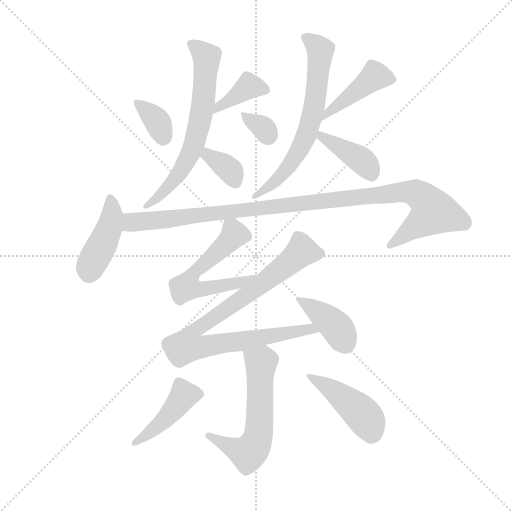
t = 0.00 s
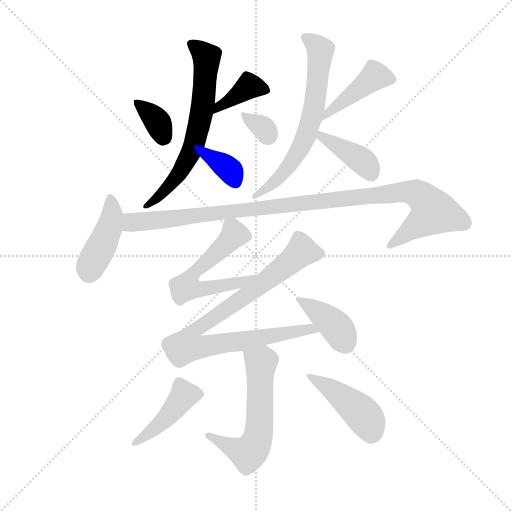
t = 2.18 s
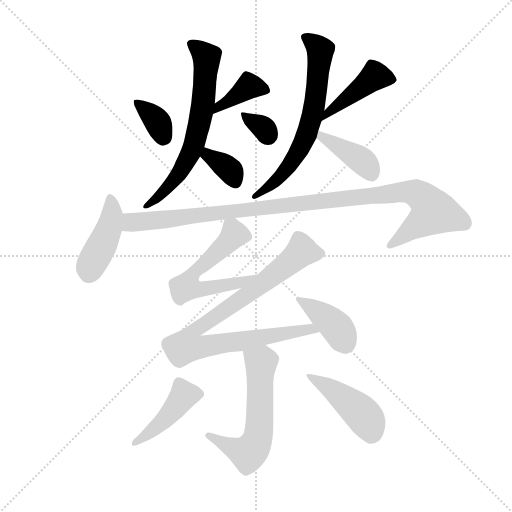
t = 4.35 s
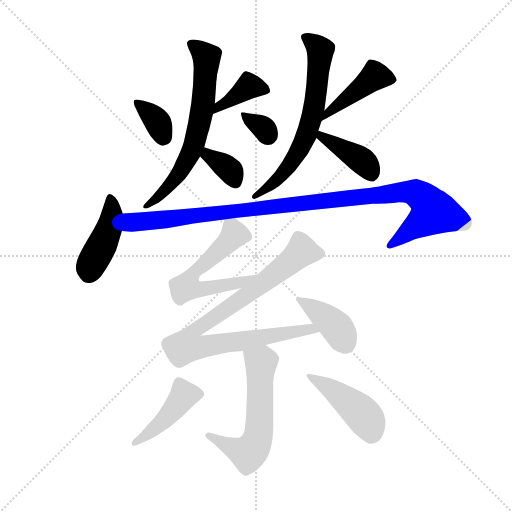
t = 6.53 s
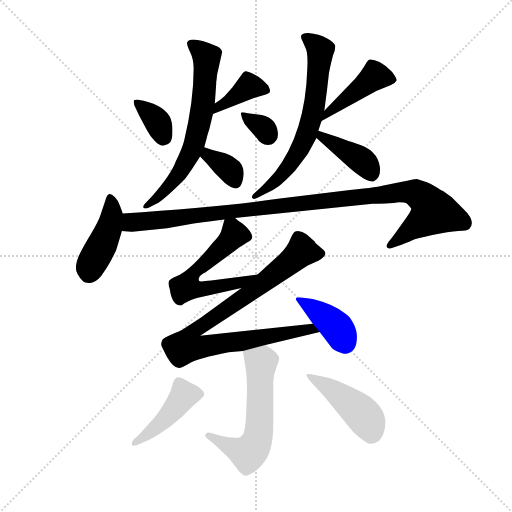
t = 8.71 s
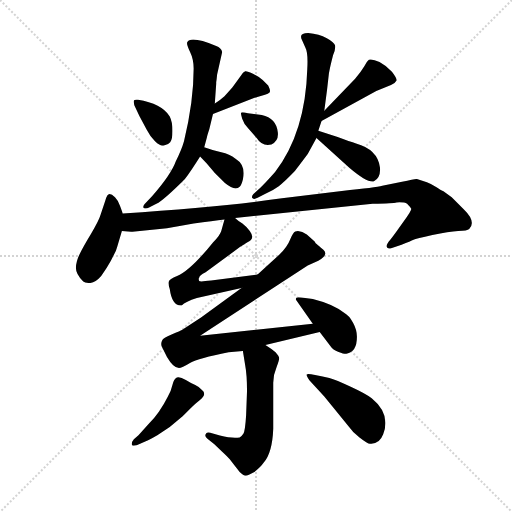
t = 10.89 s

The animated SVG that drew these frames (rendered in a browser with its animation timeline set to each time). Animation: 16 CSS @keyframes rules; one cycle of 10.89 s.

<svg version="1.1" viewBox="0 0 1024 1024" xmlns="http://www.w3.org/2000/svg">
  <g stroke="lightgray" stroke-dasharray="1,1" stroke-width="1" transform="scale(4, 4)">
    <line x1="0" y1="0" x2="256" y2="256"></line>
    <line x1="256" y1="0" x2="0" y2="256"></line>
    <line x1="128" y1="0" x2="128" y2="256"></line>
    <line x1="0" y1="128" x2="256" y2="128"></line>
  </g>
  <g transform="scale(0.92, -0.92) translate(60, -850)">
    <style type="text/css">
      
        @keyframes keyframes0 {
          from {
            stroke: blue;
            stroke-dashoffset: 354;
            stroke-width: 128;
          }
          54% {
            animation-timing-function: step-end;
            stroke: blue;
            stroke-dashoffset: 0;
            stroke-width: 128;
          }
          to {
            stroke: black;
            stroke-width: 1024;
          }
        }
        #make-me-a-hanzi-animation-0 {
          animation: keyframes0 0.5380859375s both;
          animation-delay: 0s;
          animation-timing-function: linear;
        }
      
        @keyframes keyframes1 {
          from {
            stroke: blue;
            stroke-dashoffset: 385;
            stroke-width: 128;
          }
          56% {
            animation-timing-function: step-end;
            stroke: blue;
            stroke-dashoffset: 0;
            stroke-width: 128;
          }
          to {
            stroke: black;
            stroke-width: 1024;
          }
        }
        #make-me-a-hanzi-animation-1 {
          animation: keyframes1 0.5633138020833334s both;
          animation-delay: 0.5380859375s;
          animation-timing-function: linear;
        }
      
        @keyframes keyframes2 {
          from {
            stroke: blue;
            stroke-dashoffset: 665;
            stroke-width: 128;
          }
          68% {
            animation-timing-function: step-end;
            stroke: blue;
            stroke-dashoffset: 0;
            stroke-width: 128;
          }
          to {
            stroke: black;
            stroke-width: 1024;
          }
        }
        #make-me-a-hanzi-animation-2 {
          animation: keyframes2 0.7911783854166666s both;
          animation-delay: 1.1013997395833335s;
          animation-timing-function: linear;
        }
      
        @keyframes keyframes3 {
          from {
            stroke: blue;
            stroke-dashoffset: 353;
            stroke-width: 128;
          }
          53% {
            animation-timing-function: step-end;
            stroke: blue;
            stroke-dashoffset: 0;
            stroke-width: 128;
          }
          to {
            stroke: black;
            stroke-width: 1024;
          }
        }
        #make-me-a-hanzi-animation-3 {
          animation: keyframes3 0.5372721354166666s both;
          animation-delay: 1.892578125s;
          animation-timing-function: linear;
        }
      
        @keyframes keyframes4 {
          from {
            stroke: blue;
            stroke-dashoffset: 325;
            stroke-width: 128;
          }
          51% {
            animation-timing-function: step-end;
            stroke: blue;
            stroke-dashoffset: 0;
            stroke-width: 128;
          }
          to {
            stroke: black;
            stroke-width: 1024;
          }
        }
        #make-me-a-hanzi-animation-4 {
          animation: keyframes4 0.5144856770833334s both;
          animation-delay: 2.4298502604166665s;
          animation-timing-function: linear;
        }
      
        @keyframes keyframes5 {
          from {
            stroke: blue;
            stroke-dashoffset: 437;
            stroke-width: 128;
          }
          59% {
            animation-timing-function: step-end;
            stroke: blue;
            stroke-dashoffset: 0;
            stroke-width: 128;
          }
          to {
            stroke: black;
            stroke-width: 1024;
          }
        }
        #make-me-a-hanzi-animation-5 {
          animation: keyframes5 0.6056315104166666s both;
          animation-delay: 2.9443359375s;
          animation-timing-function: linear;
        }
      
        @keyframes keyframes6 {
          from {
            stroke: blue;
            stroke-dashoffset: 664;
            stroke-width: 128;
          }
          68% {
            animation-timing-function: step-end;
            stroke: blue;
            stroke-dashoffset: 0;
            stroke-width: 128;
          }
          to {
            stroke: black;
            stroke-width: 1024;
          }
        }
        #make-me-a-hanzi-animation-6 {
          animation: keyframes6 0.7903645833333334s both;
          animation-delay: 3.5499674479166665s;
          animation-timing-function: linear;
        }
      
        @keyframes keyframes7 {
          from {
            stroke: blue;
            stroke-dashoffset: 404;
            stroke-width: 128;
          }
          57% {
            animation-timing-function: step-end;
            stroke: blue;
            stroke-dashoffset: 0;
            stroke-width: 128;
          }
          to {
            stroke: black;
            stroke-width: 1024;
          }
        }
        #make-me-a-hanzi-animation-7 {
          animation: keyframes7 0.5787760416666666s both;
          animation-delay: 4.34033203125s;
          animation-timing-function: linear;
        }
      
        @keyframes keyframes8 {
          from {
            stroke: blue;
            stroke-dashoffset: 428;
            stroke-width: 128;
          }
          58% {
            animation-timing-function: step-end;
            stroke: blue;
            stroke-dashoffset: 0;
            stroke-width: 128;
          }
          to {
            stroke: black;
            stroke-width: 1024;
          }
        }
        #make-me-a-hanzi-animation-8 {
          animation: keyframes8 0.5983072916666666s both;
          animation-delay: 4.919108072916667s;
          animation-timing-function: linear;
        }
      
        @keyframes keyframes9 {
          from {
            stroke: blue;
            stroke-dashoffset: 1074;
            stroke-width: 128;
          }
          78% {
            animation-timing-function: step-end;
            stroke: blue;
            stroke-dashoffset: 0;
            stroke-width: 128;
          }
          to {
            stroke: black;
            stroke-width: 1024;
          }
        }
        #make-me-a-hanzi-animation-9 {
          animation: keyframes9 1.1240234375s both;
          animation-delay: 5.517415364583334s;
          animation-timing-function: linear;
        }
      
        @keyframes keyframes10 {
          from {
            stroke: blue;
            stroke-dashoffset: 591;
            stroke-width: 128;
          }
          66% {
            animation-timing-function: step-end;
            stroke: blue;
            stroke-dashoffset: 0;
            stroke-width: 128;
          }
          to {
            stroke: black;
            stroke-width: 1024;
          }
        }
        #make-me-a-hanzi-animation-10 {
          animation: keyframes10 0.73095703125s both;
          animation-delay: 6.641438802083334s;
          animation-timing-function: linear;
        }
      
        @keyframes keyframes11 {
          from {
            stroke: blue;
            stroke-dashoffset: 906;
            stroke-width: 128;
          }
          75% {
            animation-timing-function: step-end;
            stroke: blue;
            stroke-dashoffset: 0;
            stroke-width: 128;
          }
          to {
            stroke: black;
            stroke-width: 1024;
          }
        }
        #make-me-a-hanzi-animation-11 {
          animation: keyframes11 0.9873046875s both;
          animation-delay: 7.372395833333334s;
          animation-timing-function: linear;
        }
      
        @keyframes keyframes12 {
          from {
            stroke: blue;
            stroke-dashoffset: 397;
            stroke-width: 128;
          }
          56% {
            animation-timing-function: step-end;
            stroke: blue;
            stroke-dashoffset: 0;
            stroke-width: 128;
          }
          to {
            stroke: black;
            stroke-width: 1024;
          }
        }
        #make-me-a-hanzi-animation-12 {
          animation: keyframes12 0.5730794270833334s both;
          animation-delay: 8.359700520833334s;
          animation-timing-function: linear;
        }
      
        @keyframes keyframes13 {
          from {
            stroke: blue;
            stroke-dashoffset: 591;
            stroke-width: 128;
          }
          66% {
            animation-timing-function: step-end;
            stroke: blue;
            stroke-dashoffset: 0;
            stroke-width: 128;
          }
          to {
            stroke: black;
            stroke-width: 1024;
          }
        }
        #make-me-a-hanzi-animation-13 {
          animation: keyframes13 0.73095703125s both;
          animation-delay: 8.932779947916668s;
          animation-timing-function: linear;
        }
      
        @keyframes keyframes14 {
          from {
            stroke: blue;
            stroke-dashoffset: 438;
            stroke-width: 128;
          }
          59% {
            animation-timing-function: step-end;
            stroke: blue;
            stroke-dashoffset: 0;
            stroke-width: 128;
          }
          to {
            stroke: black;
            stroke-width: 1024;
          }
        }
        #make-me-a-hanzi-animation-14 {
          animation: keyframes14 0.6064453125s both;
          animation-delay: 9.663736979166668s;
          animation-timing-function: linear;
        }
      
        @keyframes keyframes15 {
          from {
            stroke: blue;
            stroke-dashoffset: 449;
            stroke-width: 128;
          }
          59% {
            animation-timing-function: step-end;
            stroke: blue;
            stroke-dashoffset: 0;
            stroke-width: 128;
          }
          to {
            stroke: black;
            stroke-width: 1024;
          }
        }
        #make-me-a-hanzi-animation-15 {
          animation: keyframes15 0.6153971354166666s both;
          animation-delay: 10.270182291666668s;
          animation-timing-function: linear;
        }
      
    </style>
    
      <path d="M 232 621 L 243 598 L 259 568 Q 266 554 277 543 Q 288 532 296.5 533.5 Q 305 535 310 541 Q 315 547 315 566 Q 315 585 309 597 Q 291 625 240 633 Q 233 634 231.5 632 Q 230 630 232 621 Z" fill="lightgray"></path>
    
      <path d="M 403 602 L 492 637 L 516 644 Q 523 646 526 649 Q 529 652 523 664 L 511 676 Q 505 682 491 689 Q 477 696 473 695 Q 468 693 464 686 L 445 660 L 428 641 Q 418 632 407 625 C 382 608 375 591 403 602 Z" fill="lightgray"></path>
    
      <path d="M 411 678 L 412 688 L 423 737 Q 421 746 410 750 Q 354 773 347 758 Q 345 754 353 737.5 Q 361 721 361 701 Q 361 629 340 543 Q 335 525 322 499 Q 312 471 271 424 L 254 406 Q 249 399 253.5 397.5 Q 258 396 264 399 L 280 407 Q 296 415 342 461 Q 355 478 375 510 L 384 530 L 390 552 Q 390 554 395 569 L 403 602 L 407 625 L 410 668 L 410 671 L 411 678 Z" fill="lightgray"></path>
    
      <path d="M 375 510 L 389 495 L 407 474 L 429 452 Q 451 434 461 444 Q 465 448 468 460 Q 475 491 452 505 Q 439 515 421 519 Q 403 523 384 530 C 356 540 355 532 375 510 Z" fill="lightgray"></path>
    
      <path d="M 509 600 L 479 604 Q 465 607 464 605 Q 463 603 466.5 592 Q 470 581 479 572 L 498 550 Q 510 531 530 536 Q 546 543 544 562 Q 541 593 509 600 Z" fill="lightgray"></path>
    
      <path d="M 639 587 L 758 652 L 790 665 Q 800 670 802 675 Q 803 680 792 694 Q 780 707 765 715 Q 750 722 742 720 Q 738 717 732 706 Q 725 694 712 679 L 645 609 C 624 587 613 573 639 587 Z" fill="lightgray"></path>
    
      <path d="M 645 609 L 651 655 L 655 690 Q 657 703 664 730 Q 670 744 668.5 751 Q 667 758 650.5 767 Q 634 776 610 778 Q 588 778 597 762 L 604 746 Q 610 735 608 700 Q 604 562 538 476 Q 515 450 506 442 L 491 428 Q 487 424 488 420 Q 491 415 500 420 L 516 428 Q 534 436 546 445 Q 558 454 581 478 Q 585 483 609 515 L 628 550 L 632 566 L 639 587 L 645 609 Z" fill="lightgray"></path>
    
      <path d="M 628 550 L 700 485 Q 739 452 753 456 Q 768 464 766 486 Q 761 525 714 538 Q 701 542 674 552 L 632 566 C 604 575 606 570 628 550 Z" fill="lightgray"></path>
    
      <path d="M 207 386 L 201 402 Q 197 414 190 421 Q 183 428 178 428 Q 173 428 169 414 L 159 384 Q 155 370 138 342 Q 121 314 113 297.5 Q 105 281 105 267.5 Q 105 254 121 238 Q 125 234 136.5 235 Q 148 236 160 250 Q 173 268 181 283 L 192 305 L 195 314 L 205 348 L 207 386 Z" fill="lightgray"></path>
    
      <path d="M 303 354 L 361 364 Q 403 370 428 373 L 451 376 L 750 407 Q 796 408 802 410 Q 819 411 825 407 Q 832 400 834 396 Q 835 392 817 368 L 810 358 Q 796 338 788 328 Q 779 318 781 313 Q 782 308 792 311 L 813 318 Q 833 326 839 329 Q 844 331 880 339 Q 916 347 936 348 Q 956 348 960 352 Q 976 368 948 395 L 922 421 L 904 434 Q 899 436 889 443 Q 879 450 868 454 L 846 461 Q 844 461 814 455 L 771 446 Q 758 442 683 435 L 553 419 Q 420 400 207 386 C 177 384 175 350 205 348 L 225 346 L 228 346 L 303 354 Z" fill="lightgray"></path>
    
      <path d="M 428 373 L 421 348 Q 418 338 403 323 Q 354 262 325 250 Q 308 243 307 238 Q 305 233 309 222 Q 314 186 333 186 L 335 186 Q 343 194 368 202 L 465 224 C 494 231 530 257 500 253 L 399 240 Q 375 237 373 239 Q 371 244 373 246 Q 373 251 387 258 L 463 314 Q 464 314 466 316 L 477 323 Q 496 330 483 348 Q 476 357 467 364 Q 457 370 451 376 C 433 391 433 391 428 373 Z" fill="lightgray"></path>
    
      <path d="M 465 224 L 377 160 L 338 134 Q 332 130 313 123 Q 294 115 293 111 Q 288 102 293 94 L 303 74 Q 317 50 329 50 Q 335 50 353 61 Q 371 71 437 84 L 468 87 L 517 100 L 635 128 C 664 135 650 149 620 146 L 375 120 L 609 273 L 632 283 Q 655 296 643 307 Q 631 317 629 319 Q 626 320 624 325 L 607 340 Q 594 350 582 347 Q 577 345 571 330 Q 565 314 547 296 L 500 253 L 465 224 Z" fill="lightgray"></path>
    
      <path d="M 635 128 L 659 97 Q 663 90 676 85 Q 689 80 693 81 Q 716 85 716 118 Q 716 133 707.5 148.5 Q 699 164 688 170 Q 664 189 620 200 L 595 203 Q 583 206 583 199 L 620 146 L 635 128 Z" fill="lightgray"></path>
    
      <path d="M 468 87 L 473 56 Q 477 35 477 0 L 475 -53 Q 473 -86 469 -93 Q 465 -99 461 -101 Q 446 -104 418 -97 L 397 -91 Q 389 -88 387 -94 Q 384 -98 391 -104 L 406 -116 L 423 -132 Q 436 -144 439 -148 L 461 -176 Q 469 -184 474 -184 Q 479 -184 493 -176 Q 507 -165 513 -156 Q 532 -135 534 -82 L 534 18 Q 534 35 541 51 Q 547 67 547 71 Q 547 75 539 84 Q 530 92 517 100 C 492 117 463 117 468 87 Z" fill="lightgray"></path>
    
      <path d="M 231 -105 Q 225 -112 227 -118 Q 229 -120 237 -118 L 257 -109 Q 263 -107 282 -96 L 309 -78 L 337 -55 L 355 -37 Q 366 -26 374 -20 Q 391 -7 379 2 Q 372 10 364.5 13 Q 357 16 344 24 Q 331 32 324.5 29.5 Q 318 27 315 13.5 Q 312 0 305 -12 Q 287 -48 263 -72 L 241 -96 L 231 -105 Z" fill="lightgray"></path>
    
      <path d="M 699 -78 Q 707 -90 721.5 -101 Q 736 -112 741 -114 Q 764 -118 773 -94 Q 790 -50 748 -16 Q 735 -6 702.5 9 Q 670 24 656 28 Q 642 32 625 35 Q 608 38 606.5 36 Q 605 34 613 23 L 645 -12 L 699 -78 Z" fill="lightgray"></path>
    
    
      <clipPath id="make-me-a-hanzi-clip-0">
        <path d="M 232 621 L 243 598 L 259 568 Q 266 554 277 543 Q 288 532 296.5 533.5 Q 305 535 310 541 Q 315 547 315 566 Q 315 585 309 597 Q 291 625 240 633 Q 233 634 231.5 632 Q 230 630 232 621 Z"></path>
      </clipPath>
      <path clip-path="url(#make-me-a-hanzi-clip-0)" d="M 236 627 L 278 591 L 295 552" fill="none" id="make-me-a-hanzi-animation-0" stroke-dasharray="226 452" stroke-linecap="round"></path>
    
      <clipPath id="make-me-a-hanzi-clip-1">
        <path d="M 403 602 L 492 637 L 516 644 Q 523 646 526 649 Q 529 652 523 664 L 511 676 Q 505 682 491 689 Q 477 696 473 695 Q 468 693 464 686 L 445 660 L 428 641 Q 418 632 407 625 C 382 608 375 591 403 602 Z"></path>
      </clipPath>
      <path clip-path="url(#make-me-a-hanzi-clip-1)" d="M 517 655 L 481 663 L 415 618 L 410 607" fill="none" id="make-me-a-hanzi-animation-1" stroke-dasharray="257 514" stroke-linecap="round"></path>
    
      <clipPath id="make-me-a-hanzi-clip-2">
        <path d="M 411 678 L 412 688 L 423 737 Q 421 746 410 750 Q 354 773 347 758 Q 345 754 353 737.5 Q 361 721 361 701 Q 361 629 340 543 Q 335 525 322 499 Q 312 471 271 424 L 254 406 Q 249 399 253.5 397.5 Q 258 396 264 399 L 280 407 Q 296 415 342 461 Q 355 478 375 510 L 384 530 L 390 552 Q 390 554 395 569 L 403 602 L 407 625 L 410 668 L 410 671 L 411 678 Z"></path>
      </clipPath>
      <path clip-path="url(#make-me-a-hanzi-clip-2)" d="M 355 755 L 389 725 L 383 634 L 371 570 L 353 514 L 322 463 L 258 401" fill="none" id="make-me-a-hanzi-animation-2" stroke-dasharray="537 1074" stroke-linecap="round"></path>
    
      <clipPath id="make-me-a-hanzi-clip-3">
        <path d="M 375 510 L 389 495 L 407 474 L 429 452 Q 451 434 461 444 Q 465 448 468 460 Q 475 491 452 505 Q 439 515 421 519 Q 403 523 384 530 C 356 540 355 532 375 510 Z"></path>
      </clipPath>
      <path clip-path="url(#make-me-a-hanzi-clip-3)" d="M 388 522 L 391 513 L 440 480 L 452 454" fill="none" id="make-me-a-hanzi-animation-3" stroke-dasharray="225 450" stroke-linecap="round"></path>
    
      <clipPath id="make-me-a-hanzi-clip-4">
        <path d="M 509 600 L 479 604 Q 465 607 464 605 Q 463 603 466.5 592 Q 470 581 479 572 L 498 550 Q 510 531 530 536 Q 546 543 544 562 Q 541 593 509 600 Z"></path>
      </clipPath>
      <path clip-path="url(#make-me-a-hanzi-clip-4)" d="M 471 600 L 513 571 L 523 556" fill="none" id="make-me-a-hanzi-animation-4" stroke-dasharray="197 394" stroke-linecap="round"></path>
    
      <clipPath id="make-me-a-hanzi-clip-5">
        <path d="M 639 587 L 758 652 L 790 665 Q 800 670 802 675 Q 803 680 792 694 Q 780 707 765 715 Q 750 722 742 720 Q 738 717 732 706 Q 725 694 712 679 L 645 609 C 624 587 613 573 639 587 Z"></path>
      </clipPath>
      <path clip-path="url(#make-me-a-hanzi-clip-5)" d="M 790 676 L 752 682 L 649 602 L 645 591" fill="none" id="make-me-a-hanzi-animation-5" stroke-dasharray="309 618" stroke-linecap="round"></path>
    
      <clipPath id="make-me-a-hanzi-clip-6">
        <path d="M 645 609 L 651 655 L 655 690 Q 657 703 664 730 Q 670 744 668.5 751 Q 667 758 650.5 767 Q 634 776 610 778 Q 588 778 597 762 L 604 746 Q 610 735 608 700 Q 604 562 538 476 Q 515 450 506 442 L 491 428 Q 487 424 488 420 Q 491 415 500 420 L 516 428 Q 534 436 546 445 Q 558 454 581 478 Q 585 483 609 515 L 628 550 L 632 566 L 639 587 L 645 609 Z"></path>
      </clipPath>
      <path clip-path="url(#make-me-a-hanzi-clip-6)" d="M 605 769 L 636 741 L 622 609 L 607 559 L 588 517 L 564 484 L 535 452 L 494 422" fill="none" id="make-me-a-hanzi-animation-6" stroke-dasharray="536 1072" stroke-linecap="round"></path>
    
      <clipPath id="make-me-a-hanzi-clip-7">
        <path d="M 628 550 L 700 485 Q 739 452 753 456 Q 768 464 766 486 Q 761 525 714 538 Q 701 542 674 552 L 632 566 C 604 575 606 570 628 550 Z"></path>
      </clipPath>
      <path clip-path="url(#make-me-a-hanzi-clip-7)" d="M 638 560 L 640 552 L 730 498 L 749 469" fill="none" id="make-me-a-hanzi-animation-7" stroke-dasharray="276 552" stroke-linecap="round"></path>
    
      <clipPath id="make-me-a-hanzi-clip-8">
        <path d="M 207 386 L 201 402 Q 197 414 190 421 Q 183 428 178 428 Q 173 428 169 414 L 159 384 Q 155 370 138 342 Q 121 314 113 297.5 Q 105 281 105 267.5 Q 105 254 121 238 Q 125 234 136.5 235 Q 148 236 160 250 Q 173 268 181 283 L 192 305 L 195 314 L 205 348 L 207 386 Z"></path>
      </clipPath>
      <path clip-path="url(#make-me-a-hanzi-clip-8)" d="M 181 419 L 178 356 L 133 257" fill="none" id="make-me-a-hanzi-animation-8" stroke-dasharray="300 600" stroke-linecap="round"></path>
    
      <clipPath id="make-me-a-hanzi-clip-9">
        <path d="M 303 354 L 361 364 Q 403 370 428 373 L 451 376 L 750 407 Q 796 408 802 410 Q 819 411 825 407 Q 832 400 834 396 Q 835 392 817 368 L 810 358 Q 796 338 788 328 Q 779 318 781 313 Q 782 308 792 311 L 813 318 Q 833 326 839 329 Q 844 331 880 339 Q 916 347 936 348 Q 956 348 960 352 Q 976 368 948 395 L 922 421 L 904 434 Q 899 436 889 443 Q 879 450 868 454 L 846 461 Q 844 461 814 455 L 771 446 Q 758 442 683 435 L 553 419 Q 420 400 207 386 C 177 384 175 350 205 348 L 225 346 L 228 346 L 303 354 Z"></path>
      </clipPath>
      <path clip-path="url(#make-me-a-hanzi-clip-9)" d="M 211 354 L 227 367 L 696 421 L 844 430 L 865 415 L 882 389 L 787 315" fill="none" id="make-me-a-hanzi-animation-9" stroke-dasharray="946 1892" stroke-linecap="round"></path>
    
      <clipPath id="make-me-a-hanzi-clip-10">
        <path d="M 428 373 L 421 348 Q 418 338 403 323 Q 354 262 325 250 Q 308 243 307 238 Q 305 233 309 222 Q 314 186 333 186 L 335 186 Q 343 194 368 202 L 465 224 C 494 231 530 257 500 253 L 399 240 Q 375 237 373 239 Q 371 244 373 246 Q 373 251 387 258 L 463 314 Q 464 314 466 316 L 477 323 Q 496 330 483 348 Q 476 357 467 364 Q 457 370 451 376 C 433 391 433 391 428 373 Z"></path>
      </clipPath>
      <path clip-path="url(#make-me-a-hanzi-clip-10)" d="M 435 364 L 448 339 L 368 265 L 345 226 L 371 220 L 413 226 L 493 249" fill="none" id="make-me-a-hanzi-animation-10" stroke-dasharray="463 926" stroke-linecap="round"></path>
    
      <clipPath id="make-me-a-hanzi-clip-11">
        <path d="M 465 224 L 377 160 L 338 134 Q 332 130 313 123 Q 294 115 293 111 Q 288 102 293 94 L 303 74 Q 317 50 329 50 Q 335 50 353 61 Q 371 71 437 84 L 468 87 L 517 100 L 635 128 C 664 135 650 149 620 146 L 375 120 L 609 273 L 632 283 Q 655 296 643 307 Q 631 317 629 319 Q 626 320 624 325 L 607 340 Q 594 350 582 347 Q 577 345 571 330 Q 565 314 547 296 L 500 253 L 465 224 Z"></path>
      </clipPath>
      <path clip-path="url(#make-me-a-hanzi-clip-11)" d="M 632 297 L 596 304 L 476 207 L 366 134 L 355 123 L 347 98 L 369 94 L 616 135 L 627 129" fill="none" id="make-me-a-hanzi-animation-11" stroke-dasharray="778 1556" stroke-linecap="round"></path>
    
      <clipPath id="make-me-a-hanzi-clip-12">
        <path d="M 635 128 L 659 97 Q 663 90 676 85 Q 689 80 693 81 Q 716 85 716 118 Q 716 133 707.5 148.5 Q 699 164 688 170 Q 664 189 620 200 L 595 203 Q 583 206 583 199 L 620 146 L 635 128 Z"></path>
      </clipPath>
      <path clip-path="url(#make-me-a-hanzi-clip-12)" d="M 591 196 L 623 179 L 666 144 L 691 101" fill="none" id="make-me-a-hanzi-animation-12" stroke-dasharray="269 538" stroke-linecap="round"></path>
    
      <clipPath id="make-me-a-hanzi-clip-13">
        <path d="M 468 87 L 473 56 Q 477 35 477 0 L 475 -53 Q 473 -86 469 -93 Q 465 -99 461 -101 Q 446 -104 418 -97 L 397 -91 Q 389 -88 387 -94 Q 384 -98 391 -104 L 406 -116 L 423 -132 Q 436 -144 439 -148 L 461 -176 Q 469 -184 474 -184 Q 479 -184 493 -176 Q 507 -165 513 -156 Q 532 -135 534 -82 L 534 18 Q 534 35 541 51 Q 547 67 547 71 Q 547 75 539 84 Q 530 92 517 100 C 492 117 463 117 468 87 Z"></path>
      </clipPath>
      <path clip-path="url(#make-me-a-hanzi-clip-13)" d="M 476 80 L 507 62 L 500 -105 L 479 -136 L 393 -97" fill="none" id="make-me-a-hanzi-animation-13" stroke-dasharray="463 926" stroke-linecap="round"></path>
    
      <clipPath id="make-me-a-hanzi-clip-14">
        <path d="M 231 -105 Q 225 -112 227 -118 Q 229 -120 237 -118 L 257 -109 Q 263 -107 282 -96 L 309 -78 L 337 -55 L 355 -37 Q 366 -26 374 -20 Q 391 -7 379 2 Q 372 10 364.5 13 Q 357 16 344 24 Q 331 32 324.5 29.5 Q 318 27 315 13.5 Q 312 0 305 -12 Q 287 -48 263 -72 L 241 -96 L 231 -105 Z"></path>
      </clipPath>
      <path clip-path="url(#make-me-a-hanzi-clip-14)" d="M 328 20 L 340 -11 L 301 -59 L 232 -112" fill="none" id="make-me-a-hanzi-animation-14" stroke-dasharray="310 620" stroke-linecap="round"></path>
    
      <clipPath id="make-me-a-hanzi-clip-15">
        <path d="M 699 -78 Q 707 -90 721.5 -101 Q 736 -112 741 -114 Q 764 -118 773 -94 Q 790 -50 748 -16 Q 735 -6 702.5 9 Q 670 24 656 28 Q 642 32 625 35 Q 608 38 606.5 36 Q 605 34 613 23 L 645 -12 L 699 -78 Z"></path>
      </clipPath>
      <path clip-path="url(#make-me-a-hanzi-clip-15)" d="M 610 30 L 662 3 L 728 -50 L 742 -71 L 747 -95" fill="none" id="make-me-a-hanzi-animation-15" stroke-dasharray="321 642" stroke-linecap="round"></path>
    
  </g>
</svg>
